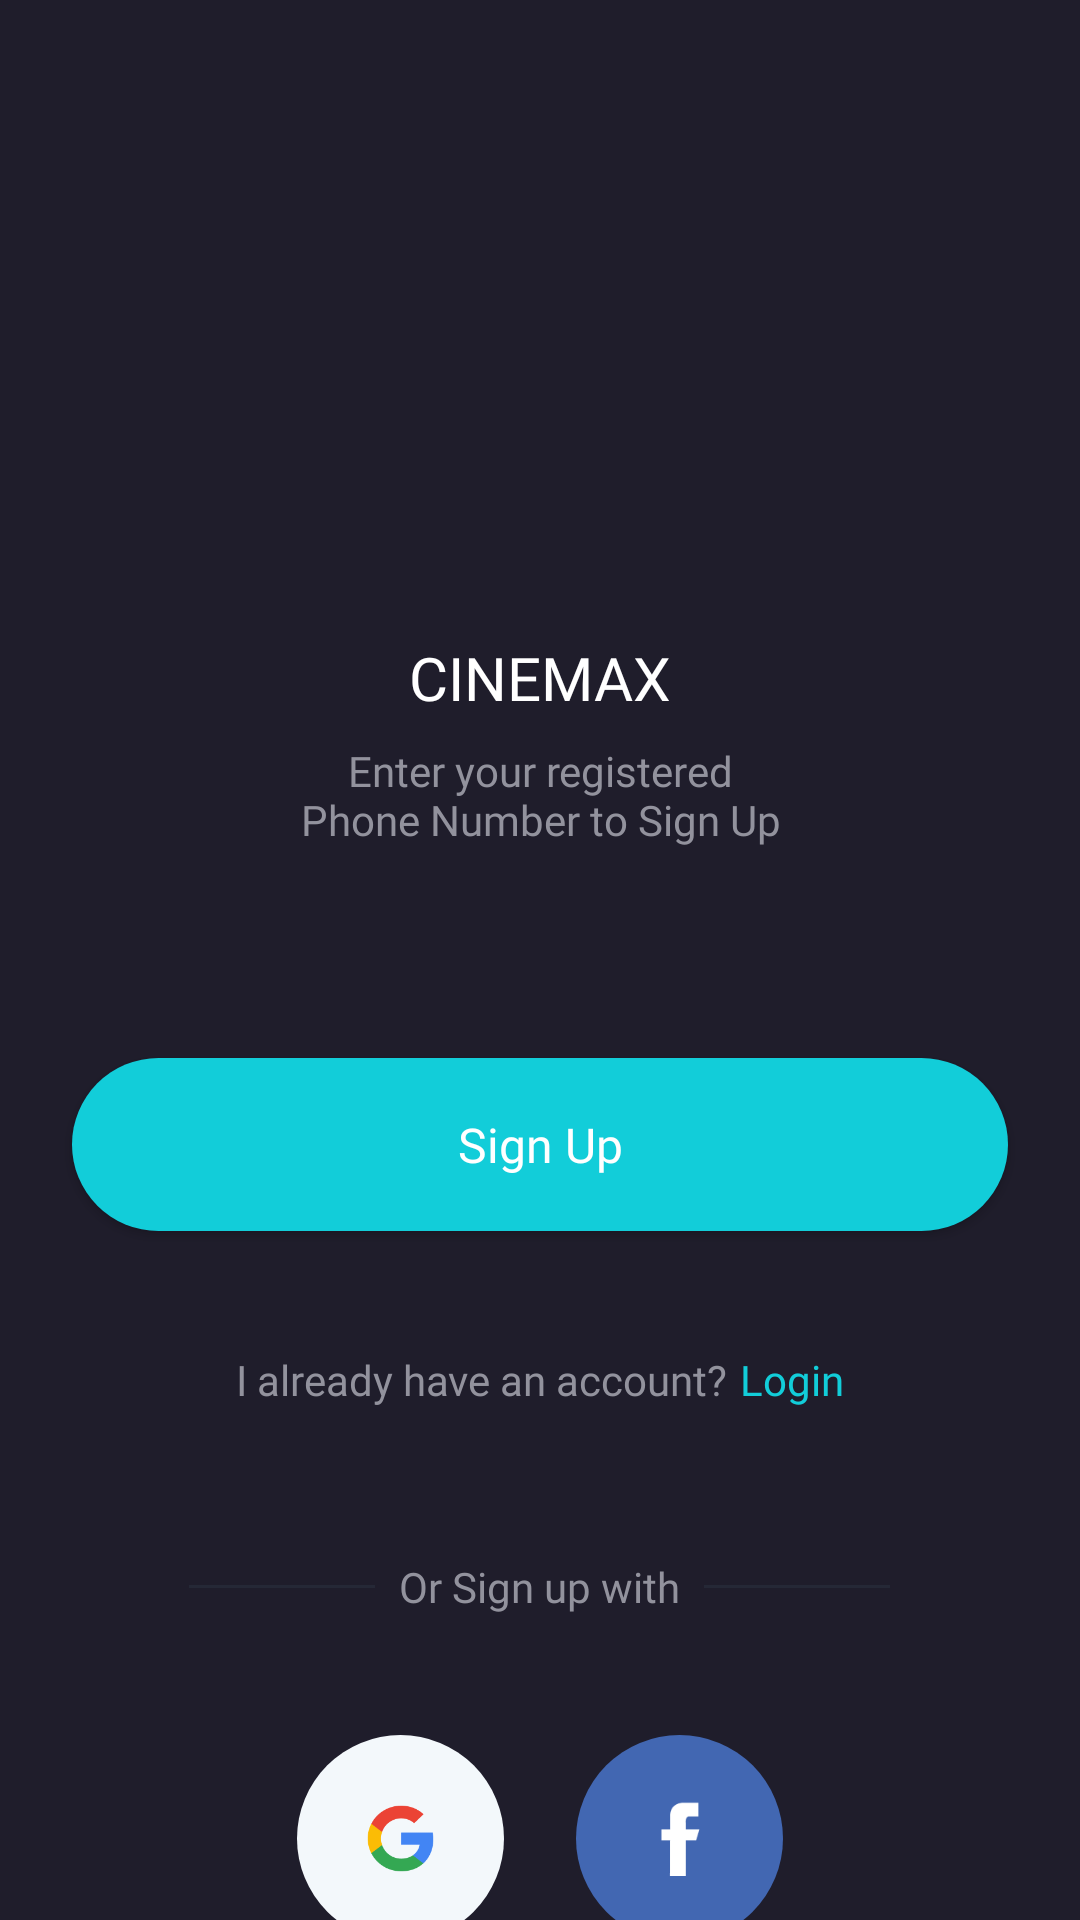

This screen was rendered from an Android layout file. Write that file and the resources it references.
<!-- AndroidManifest.xml: application theme Theme.Cinemax -->
<!-- res/layout/fragment_auth.xml -->
<?xml version="1.0" encoding="utf-8"?>
<androidx.constraintlayout.widget.ConstraintLayout xmlns:android="http://schemas.android.com/apk/res/android"
    xmlns:app="http://schemas.android.com/apk/res-auto"
    xmlns:tools="http://schemas.android.com/tools"
    android:layout_width="match_parent"
    android:layout_height="match_parent"
    android:background="@color/primary_dark"
    tools:context=".presentation.ui.auth.AuthFragment">

    <ImageView
        android:id="@+id/ivLogo"
        android:layout_width="88dp"
        android:layout_height="88dp"
        android:contentDescription="@string/app_name"
        android:scaleType="centerCrop"
        android:src="@drawable/logo"
        app:layout_constraintBottom_toBottomOf="parent"
        app:layout_constraintEnd_toEndOf="parent"
        app:layout_constraintHorizontal_bias="0.5"
        app:layout_constraintStart_toStartOf="parent"
        app:layout_constraintTop_toTopOf="parent"
        app:layout_constraintVertical_bias="0.20" />

    <TextView
        android:id="@+id/tvAppName"
        style="@style/MontserratSemiBold"
        android:layout_width="wrap_content"
        android:layout_height="wrap_content"
        android:layout_marginTop="14dp"
        android:text="@string/app_name"
        android:textAllCaps="true"
        android:textSize="20sp"
        app:layout_constraintEnd_toEndOf="parent"
        app:layout_constraintHorizontal_bias="0.5"
        app:layout_constraintStart_toStartOf="parent"
        app:layout_constraintTop_toBottomOf="@id/ivLogo" />

    <TextView
        android:id="@+id/tvDesc"
        style="@style/MontserratSemiBold"
        android:layout_width="wrap_content"
        android:layout_height="wrap_content"
        android:layout_marginTop="8dp"
        android:text="@string/auth_desc"
        android:textAlignment="center"
        android:textColor="@color/text_grey"
        app:layout_constraintEnd_toEndOf="parent"
        app:layout_constraintHorizontal_bias="0.5"
        app:layout_constraintStart_toStartOf="parent"
        app:layout_constraintTop_toBottomOf="@id/tvAppName" />

    <com.google.android.material.button.MaterialButton
        android:id="@+id/btnSignUp"
        style="@style/MontserratMedium"
        android:layout_width="match_parent"
        android:layout_height="wrap_content"
        android:layout_marginHorizontal="24dp"
        android:layout_marginTop="64dp"
        android:padding="18dp"
        android:text="@string/sign_up"
        android:textSize="16sp"
        app:backgroundTint="@color/primary_blue"
        app:cornerRadius="32dp"
        app:layout_constraintEnd_toEndOf="parent"
        app:layout_constraintHorizontal_bias="0.5"
        app:layout_constraintStart_toStartOf="parent"
        app:layout_constraintTop_toBottomOf="@id/tvDesc" />

    <LinearLayout
        android:id="@+id/loginView"
        android:layout_width="match_parent"
        android:layout_height="wrap_content"
        android:layout_marginHorizontal="24dp"
        android:layout_marginTop="16dp"
        android:gravity="center"
        android:orientation="horizontal"
        android:paddingHorizontal="28dp"
        android:paddingVertical="18dp"
        android:weightSum="2"
        app:layout_constraintTop_toBottomOf="@id/btnSignUp">

        <TextView
            style="@style/MontserratMedium"
            android:layout_width="wrap_content"
            android:layout_height="wrap_content"
            android:layout_marginEnd="4dp"
            android:text="@string/already_account"
            android:textColor="@color/text_grey" />

        <TextView
            android:id="@+id/tvLogin"
            style="@style/MontserratMedium"
            android:layout_width="wrap_content"
            android:layout_height="wrap_content"
            android:text="@string/login"
            android:textColor="@color/primary_blue" />
    </LinearLayout>

    <LinearLayout
        android:id="@+id/signUpView"
        android:layout_width="match_parent"
        android:layout_height="wrap_content"
        android:layout_marginHorizontal="24dp"
        android:layout_marginTop="32dp"
        android:gravity="center"
        android:orientation="horizontal"
        android:weightSum="3"
        app:layout_constraintTop_toBottomOf="@id/loginView">

        <View
            android:layout_width="62dp"
            android:layout_height="1dp"
            android:layout_marginEnd="8dp"
            android:background="@color/primary_soft" />

        <TextView
            style="@style/MontserratMedium"
            android:layout_width="wrap_content"
            android:layout_height="wrap_content"
            android:text="@string/or_sign_up_with"
            android:textColor="@color/text_grey" />

        <View
            android:layout_width="62dp"
            android:layout_height="1dp"
            android:layout_marginStart="8dp"
            android:background="@color/primary_soft" />
    </LinearLayout>

    <LinearLayout
        android:layout_width="match_parent"
        android:layout_height="wrap_content"
        android:layout_marginHorizontal="24dp"
        android:gravity="center"
        android:layout_marginTop="40dp"
        app:layout_constraintEnd_toEndOf="parent"
        app:layout_constraintStart_toStartOf="parent"
        app:layout_constraintTop_toBottomOf="@id/signUpView">

        <ImageButton
            android:id="@+id/btnSignInGoogle"
            android:layout_width="69dp"
            android:layout_height="69dp"
            android:layout_marginEnd="12dp"
            android:background="@drawable/bg_sign_up"
            android:backgroundTint="#F3F8FB"
            android:contentDescription="@string/google_sign_up"
            android:scaleType="fitCenter"
            android:src="@drawable/google"
            app:layout_constraintEnd_toEndOf="parent"
            app:layout_constraintHorizontal_bias="0.5"
            app:layout_constraintStart_toStartOf="parent"
            app:layout_constraintTop_toBottomOf="@+id/signUpView" />

        <ImageButton
            android:id="@+id/btnSignInFacebook"
            android:layout_width="69dp"
            android:layout_height="69dp"
            android:layout_marginStart="12dp"
            android:background="@drawable/bg_sign_up"
            android:backgroundTint="#4267B2"
            android:contentDescription="@string/google_sign_up"
            android:scaleType="fitCenter"
            android:src="@drawable/facebook"
            app:layout_constraintEnd_toEndOf="parent"
            app:layout_constraintHorizontal_bias="0.5"
            app:layout_constraintStart_toStartOf="parent"
            app:layout_constraintTop_toBottomOf="@+id/signUpView" />

    </LinearLayout>

</androidx.constraintlayout.widget.ConstraintLayout>
<!-- resources referenced by this layout -->
<resources>
  <color name="primary_blue">#FF12CDD9</color>
  <color name="primary_dark">#FF1F1D2B</color>
  <color name="primary_soft">#FF252836</color>
  <color name="text_grey">#FF92929D</color>
  <!-- drawable bg_sign_up (drawable) -->
  <?xml version="1.0" encoding="utf-8"?>
  <shape xmlns:android="http://schemas.android.com/apk/res/android"
      android:shape="oval">
      <padding
          android:top="22dp"
          android:bottom="22dp"
          android:left="22dp"
          android:right="22dp" />
  </shape>
  <!-- drawable facebook: png bitmap (drawable, 670 bytes) -->
  <!-- drawable google: png bitmap (drawable, 3406 bytes) -->
  <string name="already_account">I already have an account?</string>
  <string name="app_name">Cinemax</string>
  
      // Onboard
  <string name="auth_desc">Enter your registered\nPhone Number to Sign Up</string>
  <string name="google_sign_up">Google Sign Up</string>
  <string name="login">Login</string>
  <string name="or_sign_up_with">Or Sign up with</string>
  <string name="sign_up">Sign Up</string>
  <style name="MontserratMedium" parent="Base.Widget.AppCompat.TextView">
          <item name="android:fontFamily">@font/montserrat_medium</item>
          <item name="android:textColor">@color/text_white</item>
      </style>
  <style name="MontserratSemiBold" parent="Base.Widget.AppCompat.TextView">
          <item name="android:fontFamily">@font/montserrat_semibold</item>
          <item name="android:textColor">@color/text_white</item>
      </style>
  <style name="Theme.Cinemax" parent="Theme.MaterialComponents.DayNight.NoActionBar">
          
          <item name="colorPrimary">@color/primary_dark</item>
          <item name="colorPrimaryVariant">@color/primary_soft</item>
          <item name="colorOnPrimary">@color/text_white</item>
          
          <item name="colorSecondary">@color/teal_200</item>
          <item name="colorSecondaryVariant">@color/teal_700</item>
          <item name="colorOnSecondary">@color/text_black</item>
          
          <item name="android:statusBarColor" tools:targetApi="l">?attr/colorPrimary</item>
          
      </style>
  <color name="text_white">#FFFFFFFF</color>
  <color name="teal_200">#FF03DAC5</color>
  <color name="teal_700">#FF018786</color>
  <color name="text_black">#FF171725</color>
</resources>
